Photos from the image-classification dataset "raw_data" in the GitHub repository Tahkare/Projet-AIC. Its 6 classes are: chaetognatha, copepoda, euphausiids, fish larvae, limacina, medusae.

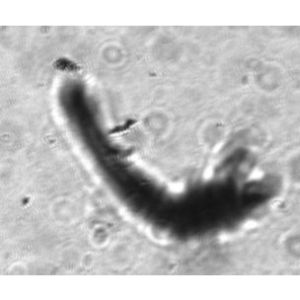
Label: euphausiids

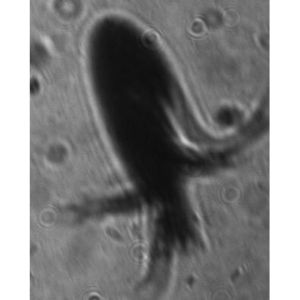
Label: copepoda

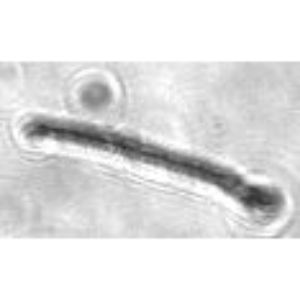
Label: chaetognatha

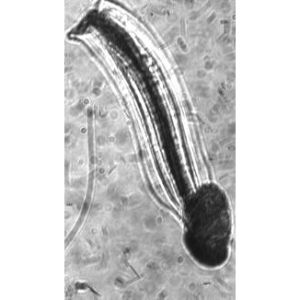
Label: fish larvae

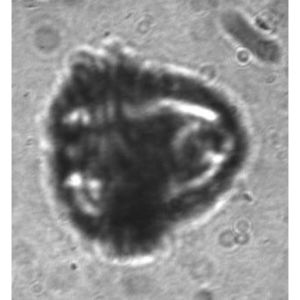
Label: medusae

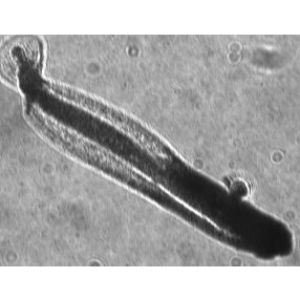
Label: fish larvae
